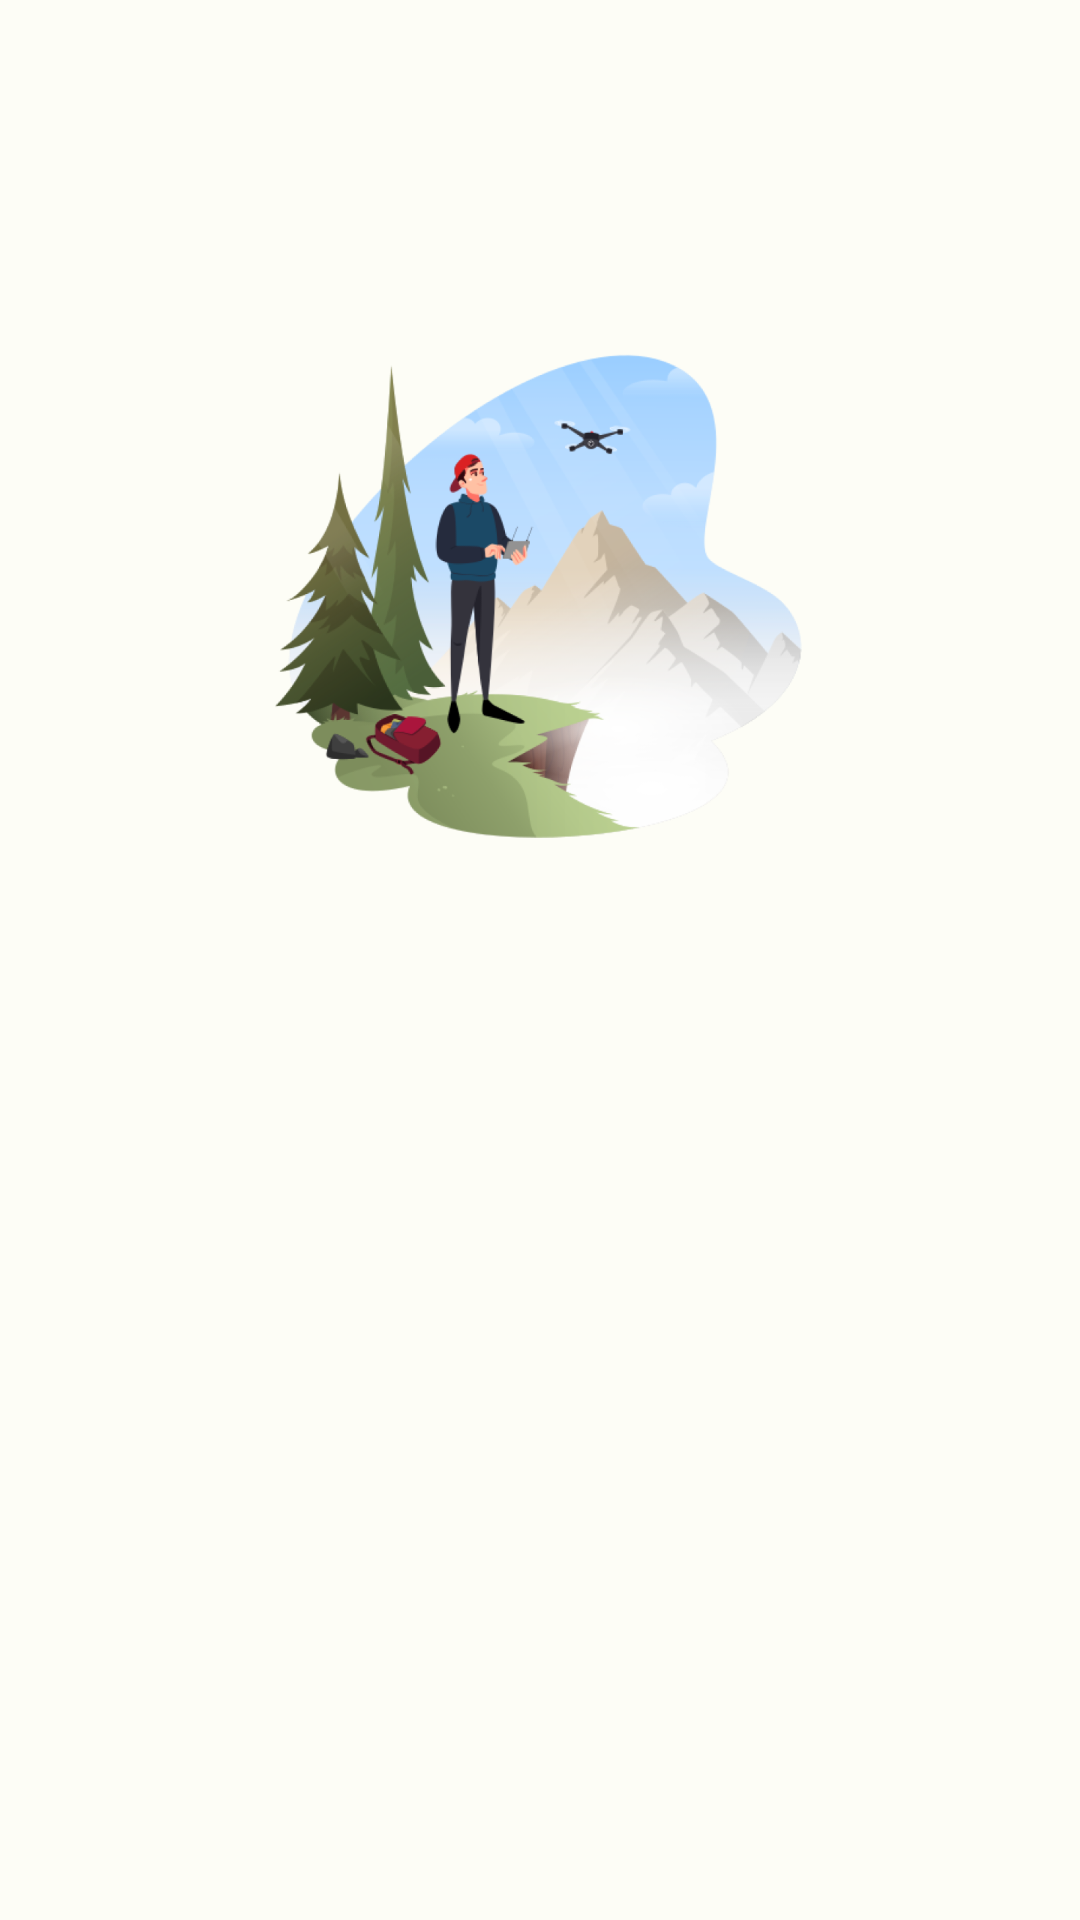

This screen was rendered from an Android layout file. Write that file and the resources it references.
<!-- AndroidManifest.xml: application theme Theme.Ecocycle -->
<!-- res/layout/activity_login.xml -->
<?xml version="1.0" encoding="utf-8"?>
<androidx.constraintlayout.widget.ConstraintLayout xmlns:android="http://schemas.android.com/apk/res/android"
    xmlns:app="http://schemas.android.com/apk/res-auto"
    xmlns:tools="http://schemas.android.com/tools"
    android:layout_width="match_parent"
    android:layout_height="match_parent"
    tools:context=".LoginActivity">

    <ImageView
        android:id="@+id/img_login"
        android:layout_width="220dp"
        android:layout_height="220dp"
        android:layout_marginTop="88dp"
        android:contentDescription="@string/desc_image"
        android:src="@drawable/img_login"
        app:layout_constraintEnd_toEndOf="parent"
        app:layout_constraintHorizontal_bias="0.495"
        app:layout_constraintStart_toStartOf="parent"
        app:layout_constraintTop_toTopOf="parent" />

    <com.google.android.material.textfield.TextInputLayout
        android:id="@+id/ed_login_email"
        style="@style/Widget.MaterialComponents.TextInputLayout.OutlinedBox"
        android:layout_width="0dp"
        android:layout_height="wrap_content"
        android:layout_marginStart="35dp"
        android:layout_marginTop="25dp"
        android:layout_marginEnd="35dp"
        android:alpha="0"
        android:hint="@string/email"
        app:layout_constraintEnd_toEndOf="parent"
        app:layout_constraintStart_toStartOf="parent"
        app:layout_constraintTop_toBottomOf="@+id/img_login"
        app:startIconDrawable="@drawable/ic_email"
        tools:alpha="100">

        <com.paw.ecocycle.custome.CustomeEmail
            android:layout_width="match_parent"
            android:layout_height="match_parent"
            android:layout_gravity="start"
            android:inputType="textEmailAddress" />
    </com.google.android.material.textfield.TextInputLayout>

    <com.google.android.material.textfield.TextInputLayout
        android:id="@+id/ed_login_password"
        style="@style/Widget.MaterialComponents.TextInputLayout.OutlinedBox"
        android:layout_width="0dp"
        android:layout_height="wrap_content"
        android:layout_marginStart="35dp"
        android:layout_marginTop="15dp"
        android:layout_marginEnd="35dp"
        android:alpha="0"
        android:hint="@string/password"
        app:endIconMode="password_toggle"
        app:layout_constraintEnd_toEndOf="parent"
        app:layout_constraintStart_toStartOf="parent"
        app:layout_constraintTop_toBottomOf="@+id/ed_login_email"
        app:startIconDrawable="@drawable/ic_lock"
        tools:alpha="100">

        <com.paw.ecocycle.custome.CustomePassword
            android:layout_width="match_parent"
            android:layout_height="match_parent"
            android:layout_gravity="start"
            android:inputType="textPassword" />
    </com.google.android.material.textfield.TextInputLayout>

    <Button
        android:id="@+id/btn_login"
        android:layout_width="0dp"
        android:layout_height="58dp"
        android:layout_marginStart="35dp"
        android:layout_marginTop="32dp"
        android:layout_marginEnd="35dp"
        android:alpha="0"
        android:contentDescription="@string/desc_login"
        android:text="@string/login"
        app:layout_constraintEnd_toEndOf="parent"
        app:layout_constraintStart_toStartOf="parent"
        app:layout_constraintTop_toBottomOf="@+id/ed_login_password"
        tools:alpha="100" />

</androidx.constraintlayout.widget.ConstraintLayout>
<!-- resources referenced by this layout -->
<resources>
  <string name="desc_image">Image</string>
  <string name="desc_login">Login Button</string>
  <string name="email">Email</string>
  <string name="login">Login</string>
  <string name="password">Password</string>
  <style name="Theme.Ecocycle" parent="Base.Theme.Ecocycle" />
  <color name="md_theme_light_primary">#346A22</color>
  <color name="md_theme_light_onPrimary">#FFFFFF</color>
  <color name="md_theme_light_primaryContainer">#B5F39A</color>
  <color name="md_theme_light_onPrimaryContainer">#042100</color>
  <color name="md_theme_light_secondary">#54624D</color>
  <color name="md_theme_light_onSecondary">#FFFFFF</color>
  <color name="md_theme_light_secondaryContainer">#D8E7CC</color>
  <color name="md_theme_light_onSecondaryContainer">#131F0E</color>
  <color name="md_theme_light_tertiary">#895100</color>
  <color name="md_theme_light_onTertiary">#FFFFFF</color>
  <color name="md_theme_light_tertiaryContainer">#FFDCBC</color>
  <color name="md_theme_light_onTertiaryContainer">#2C1700</color>
  <color name="md_theme_light_error">#BA1A1A</color>
  <color name="md_theme_light_errorContainer">#FFDAD6</color>
  <color name="md_theme_light_onError">#FFFFFF</color>
  <color name="md_theme_light_onErrorContainer">#410002</color>
  <color name="md_theme_light_background">#FDFDF6</color>
  <color name="md_theme_light_onBackground">#1A1C18</color>
  <color name="md_theme_light_surface">#FDFDF6</color>
  <color name="md_theme_light_onSurface">#1A1C18</color>
  <color name="md_theme_light_surfaceVariant">#DFE4D7</color>
  <color name="md_theme_light_onSurfaceVariant">#43483F</color>
  <color name="md_theme_light_outline">#73796E</color>
  <color name="md_theme_light_inverseOnSurface">#F1F1EA</color>
  <color name="md_theme_light_inverseSurface">#2F312D</color>
  <color name="md_theme_light_inversePrimary">#99D680</color>
</resources>
